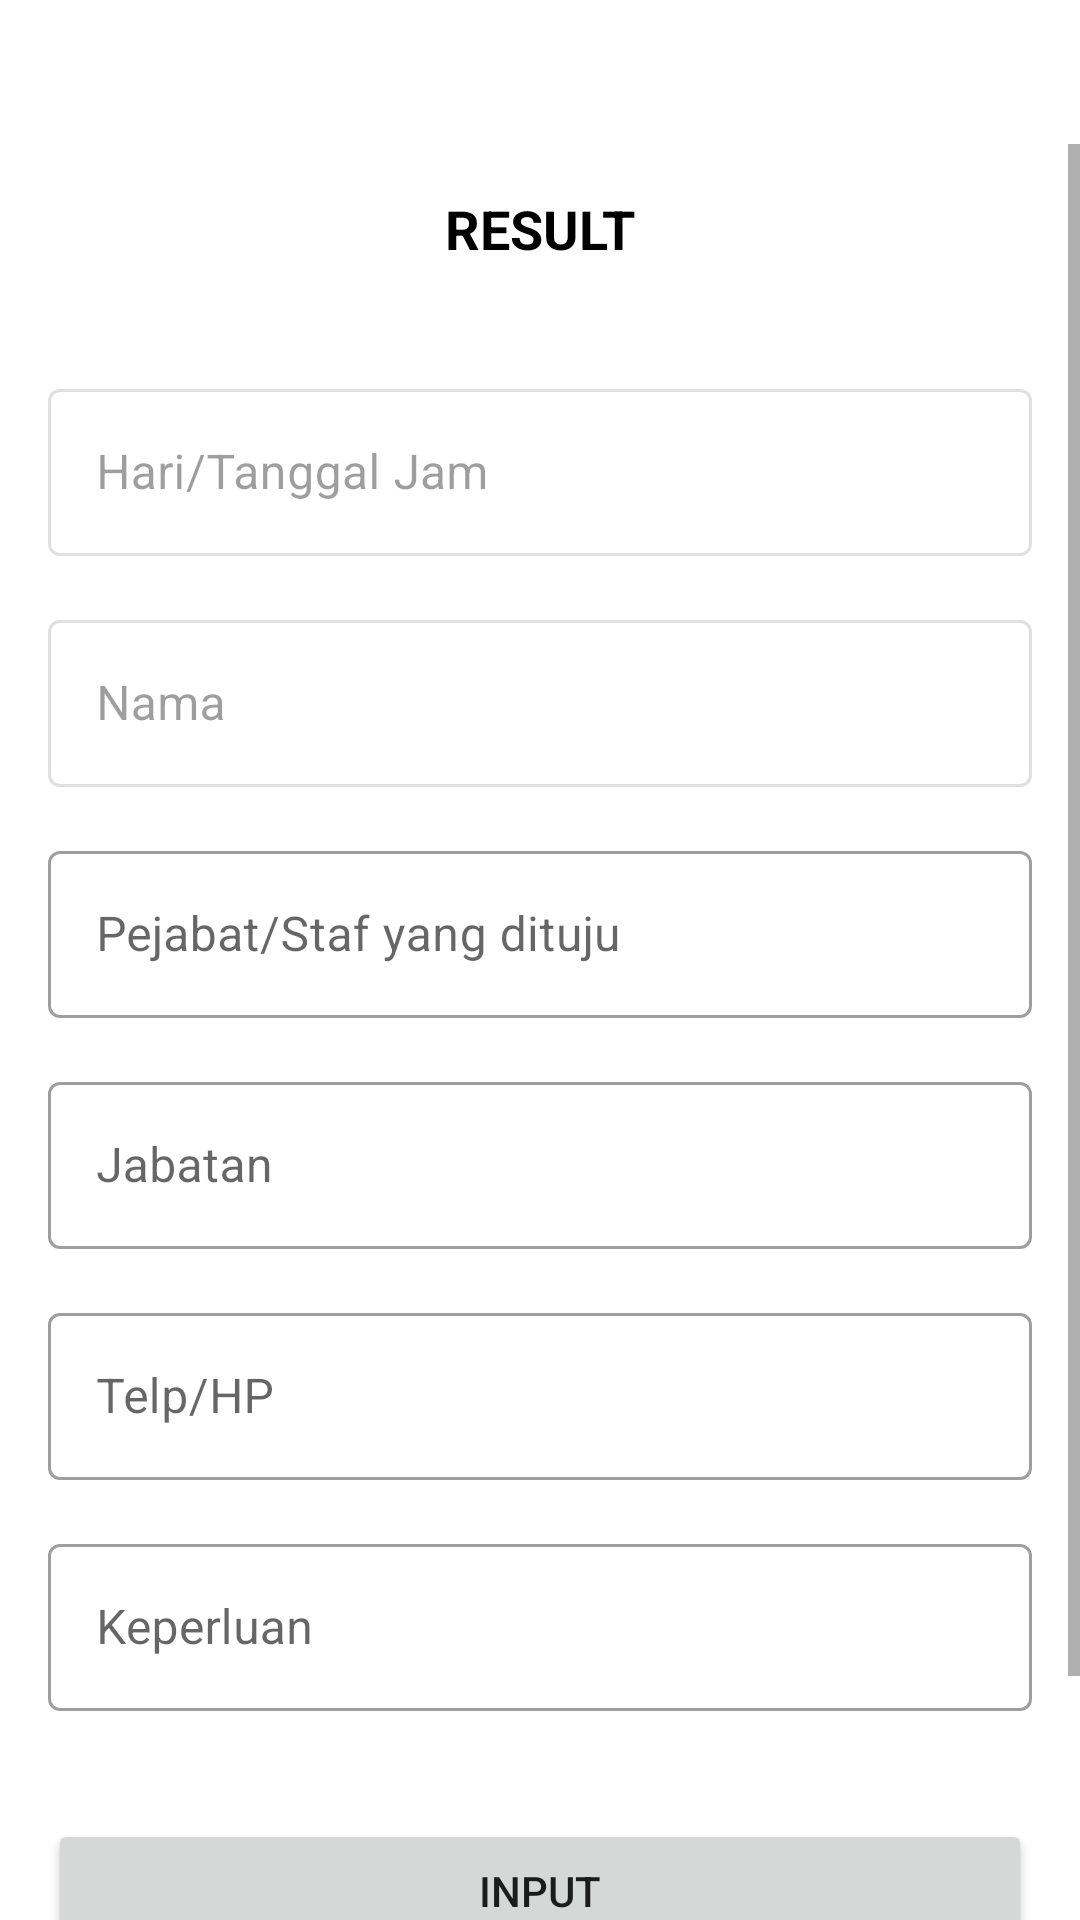

Layout XML and referenced resources for this Android screen:
<!-- AndroidManifest.xml: application theme Theme.BukuTamu -->
<!-- res/layout/activity_absensi.xml -->
<?xml version="1.0" encoding="utf-8"?>
<LinearLayout xmlns:android="http://schemas.android.com/apk/res/android"
    xmlns:tools="http://schemas.android.com/tools"
    android:layout_width="match_parent"
    android:layout_height="match_parent"
    android:orientation="vertical"
    tools:context=".ui.result.AbsensiActivity">

    <ImageView
        android:id="@+id/iv_absensi_back"
        android:layout_width="wrap_content"
        android:layout_height="wrap_content"
        android:contentDescription="@string/tombol_kembali"
        android:layout_marginTop="16dp"
        android:layout_marginBottom="16dp"
        android:layout_marginStart="16dp"
        android:paddingVertical="8dp"
        android:paddingEnd="8dp"
        android:src="@drawable/ic_baseline_arrow_back_24"
        tools:ignore="RtlSymmetry" />

    <ScrollView
        android:id="@+id/sv_absensi"
        android:layout_width="match_parent"
        android:layout_height="match_parent">

        <LinearLayout
            android:padding="16dp"
            android:clipToPadding="false"
            android:layout_width="match_parent"
            android:layout_height="wrap_content"
            android:orientation="vertical">

            <TextView
                android:id="@+id/tv_absensi_title"
                android:layout_width="wrap_content"
                android:layout_height="wrap_content"
                android:text="@string/result_large"
                android:textColor="@color/black"
                android:textSize="18sp"
                android:textStyle="bold"
                android:layout_gravity="center_horizontal"/>

            <com.google.android.material.textfield.TextInputLayout
                android:id="@+id/til_absensi_date"
                android:enabled="false"
                style="@style/Widget.MaterialComponents.TextInputLayout.OutlinedBox"
                android:layout_width="match_parent"
                android:layout_height="wrap_content"
                android:layout_marginTop="36dp"
                android:hint="Hari/Tanggal Jam">

                <com.google.android.material.textfield.TextInputEditText
                    android:layout_width="match_parent"
                    android:layout_height="wrap_content" />

            </com.google.android.material.textfield.TextInputLayout>

            <com.google.android.material.textfield.TextInputLayout
                android:id="@+id/til_absensi_nama"
                android:layout_width="match_parent"
                android:layout_height="wrap_content"
                android:layout_marginTop="16dp"
                android:enabled="false"
                android:hint="@string/nama"
                style="@style/Widget.MaterialComponents.TextInputLayout.OutlinedBox">

                <com.google.android.material.textfield.TextInputEditText
                    android:layout_width="match_parent"
                    android:layout_height="wrap_content" />

            </com.google.android.material.textfield.TextInputLayout>

            <com.google.android.material.textfield.TextInputLayout
                android:id="@+id/til_absensi_tuju"
                style="@style/Widget.MaterialComponents.TextInputLayout.OutlinedBox"
                android:layout_width="match_parent"
                android:layout_height="wrap_content"
                android:layout_marginTop="16dp"
                android:hint="Pejabat/Staf yang dituju">

                <com.google.android.material.textfield.TextInputEditText
                    android:layout_width="match_parent"
                    android:layout_height="wrap_content" />

            </com.google.android.material.textfield.TextInputLayout>

            <com.google.android.material.textfield.TextInputLayout
                android:id="@+id/til_absensi_jabatan"
                style="@style/Widget.MaterialComponents.TextInputLayout.OutlinedBox"
                android:layout_width="match_parent"
                android:layout_height="wrap_content"
                android:layout_marginTop="16dp"
                android:hint="Jabatan">

                <com.google.android.material.textfield.TextInputEditText
                    android:layout_width="match_parent"
                    android:layout_height="wrap_content" />

            </com.google.android.material.textfield.TextInputLayout>

            <com.google.android.material.textfield.TextInputLayout
                android:id="@+id/til_absensi_telp"
                style="@style/Widget.MaterialComponents.TextInputLayout.OutlinedBox"
                android:layout_width="match_parent"
                android:layout_height="wrap_content"
                android:layout_marginTop="16dp"
                android:hint="Telp/HP">

                <com.google.android.material.textfield.TextInputEditText
                    android:layout_width="match_parent"
                    android:layout_height="wrap_content" />

            </com.google.android.material.textfield.TextInputLayout>

            <com.google.android.material.textfield.TextInputLayout
                android:id="@+id/til_absensi_keperluan"
                style="@style/Widget.MaterialComponents.TextInputLayout.OutlinedBox"
                android:layout_width="match_parent"
                android:layout_height="wrap_content"
                android:layout_marginTop="16dp"
                android:hint="Keperluan">

                <com.google.android.material.textfield.TextInputEditText
                    android:layout_width="match_parent"
                    android:layout_height="wrap_content" />

            </com.google.android.material.textfield.TextInputLayout>

            <Button
                android:id="@+id/btn_absen_input"
                android:layout_width="match_parent"
                android:layout_height="wrap_content"
                android:layout_marginTop="36dp"
                android:text="@string/input" />

            <Button
                android:id="@+id/btn_absen_bersihkan"
                android:layout_width="match_parent"
                android:layout_height="wrap_content"
                android:layout_marginTop="16dp"
                android:text="@string/bersihkan_input"
                style="@style/Widget.MaterialComponents.Button.OutlinedButton"/>

        </LinearLayout>
    </ScrollView>

</LinearLayout>
<!-- resources referenced by this layout -->
<resources>
  <color name="black">#FF000000</color>
  <string name="bersihkan_input">Bersihkan Input</string>
  <string name="input">Input</string>
  <string name="nama">Nama</string>
  <string name="result_large">RESULT</string>
  <string name="tombol_kembali">Tombol Kembali</string>
  <style name="Theme.BukuTamu" parent="Theme.MaterialComponents.DayNight.DarkActionBar">
          
          <item name="colorPrimary">@color/purple_500</item>
          <item name="colorPrimaryVariant">@color/purple_700</item>
          <item name="colorOnPrimary">@color/white</item>
          
          <item name="colorSecondary">@color/teal_200</item>
          <item name="colorSecondaryVariant">@color/teal_700</item>
          <item name="colorOnSecondary">@color/black</item>
          
          <item name="android:statusBarColor" tools:targetApi="l">?attr/colorPrimaryVariant</item>
          
      </style>
  <color name="purple_500">#00448E</color>
  <color name="purple_700">#27156E</color>
  <color name="white">#FFFFFFFF</color>
  <color name="teal_200">#FF03DAC5</color>
  <color name="teal_700">#FF018786</color>
</resources>
